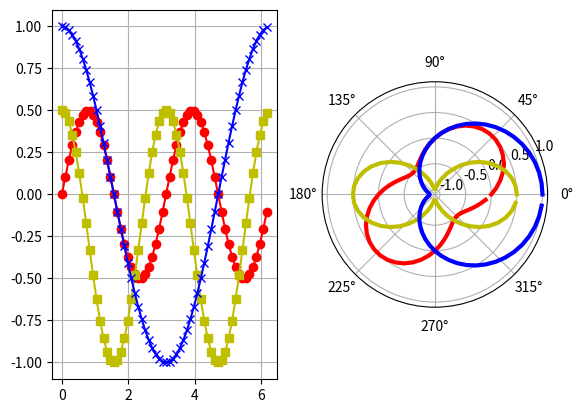

Reproduce this figure in Python.
import matplotlib.pyplot as plt
import numpy as np
from numpy import pi

a = np.arange(0, 2*pi, pi/30)

x_a = np.cos(a) * np.sin(a)
y_a = 1.5*np.cos(a)**2 - 1
p_a = np.cos(a)

# subplot 1
plt.subplot(121)
plt.plot(a, x_a, 'ro-', a, y_a, 'ys-', a, p_a, 'bx-')
plt.grid()

# subplot 2
plt.subplot(122, polar=True)
plt.plot(a, x_a, 'r-', a, y_a, 'y-', a, p_a, 'b-', linewidth=3)
plt.show()

